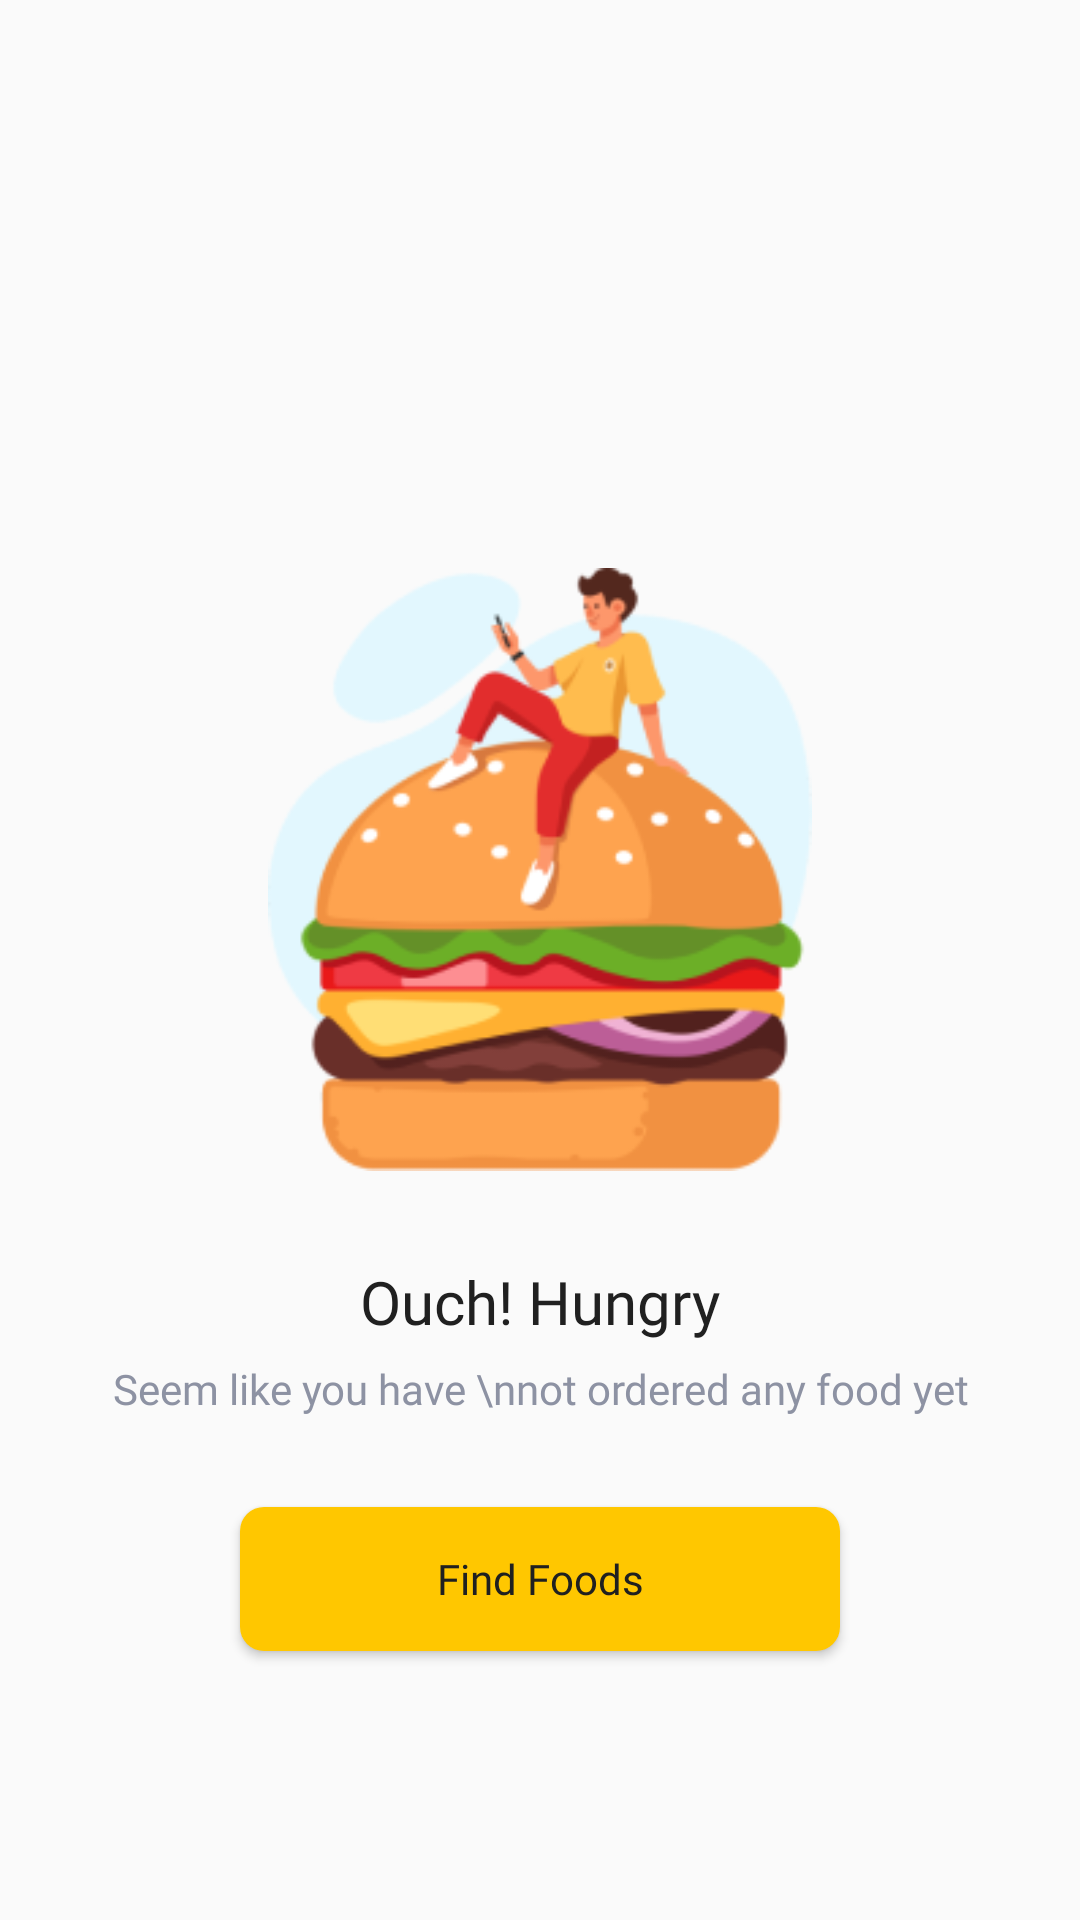

Produce the Android XML layout that renders to this screen, including the resource entries it uses.
<!-- AndroidManifest.xml: application theme Theme.MyFoodMarket.noActionBar -->
<!-- res/layout/fragment_order.xml -->
<?xml version="1.0" encoding="utf-8"?>
<LinearLayout xmlns:android="http://schemas.android.com/apk/res/android"
    xmlns:app="http://schemas.android.com/apk/res-auto"
    xmlns:tools="http://schemas.android.com/tools"
    android:layout_width="match_parent"
    android:layout_height="wrap_content"
    android:orientation="vertical"
    android:gravity="center"
    tools:context=".ui.main.order.OrderFragment">

    <ImageView
        android:id="@+id/ivLogo"
        android:layout_width="200dp"
        android:layout_height="201dp"
        android:layout_marginTop="100dp"
        android:src="@drawable/image_people_order" />
    <TextView
        style="@style/TextView.PoppinsNormal20sp020202"
        android:layout_width="wrap_content"
        android:layout_height="wrap_content"
        android:layout_marginTop="30dp"
        android:text="Ouch! Hungry" />

    <TextView
        style="@style/TextView.PoppinsNormal14sp8D92A3"
        android:layout_width="wrap_content"
        android:layout_height="wrap_content"
        android:layout_marginTop="6dp"
        android:textAlignment="center"
        android:text="Seem like you have \nnot ordered any food yet" />

    <Button
        android:id="@+id/btn_Find"
        style="@style/Button.Primary"
        android:layout_width="200dp"
        android:layout_height="wrap_content"
        android:textAllCaps="false"
        android:layout_marginTop="30dp"
        android:text="Find Foods" />

</LinearLayout>
<!-- resources referenced by this layout -->
<resources>
  <!-- drawable image_people_order: png bitmap (drawable-v24, 25156 bytes) -->
  <style name="Button.Primary">
          <item name="android:fontFamily">@font/poppins_regular</item>
          <item name="android:textColor">#202020</item>
          <item name="android:textSize">14sp</item>
          <item name="android:background">@drawable/shape_rectangle_8_ffc700</item>
      </style>
  <style name="TextView.PoppinsNormal14sp8D92A3">
          <item name="android:fontFamily">@font/poppins_regular</item>
          <item name="android:textColor">#8D92A3</item>
          <item name="android:textSize">14sp</item>
      </style>
  <style name="TextView.PoppinsNormal20sp020202">
          <item name="android:fontFamily">@font/poppins_regular</item>
          <item name="android:textColor">#202020</item>
          <item name="android:textSize">20sp</item>
      </style>
  <style name="Theme.MyFoodMarket.noActionBar" parent="Theme.AppCompat.Light.NoActionBar">
          
          <item name="colorPrimary">@color/yellow_FFD500</item>
          <item name="colorPrimaryVariant">@color/yellow_FFC700</item>
          <item name="colorOnPrimary">@color/gary_E2E2E2</item>
          
          <item name="colorSecondary">@color/yellow_FFC700</item>
          <item name="colorSecondaryVariant">@color/yellow_FFD500</item>
          <item name="colorOnSecondary">@color/gary_E2E2E2</item>
          
          <item name="android:statusBarColor" tools:targetApi="l">?attr/colorPrimaryVariant</item>
          
      </style>
  <!-- drawable shape_rectangle_8_ffc700 (drawable-v24) -->
  <?xml version="1.0" encoding="utf-8"?>
  <shape xmlns:android="http://schemas.android.com/apk/res/android"
      android:shape="rectangle">
  
  
      <corners android:radius="8dp"/>
      <solid android:color="#ffc700"/>
  
  </shape>
  <color name="yellow_FFD500">#FFD500</color>
  <color name="yellow_FFC700">#FFC700</color>
  <color name="gary_E2E2E2">#E2E2E2</color>
</resources>
